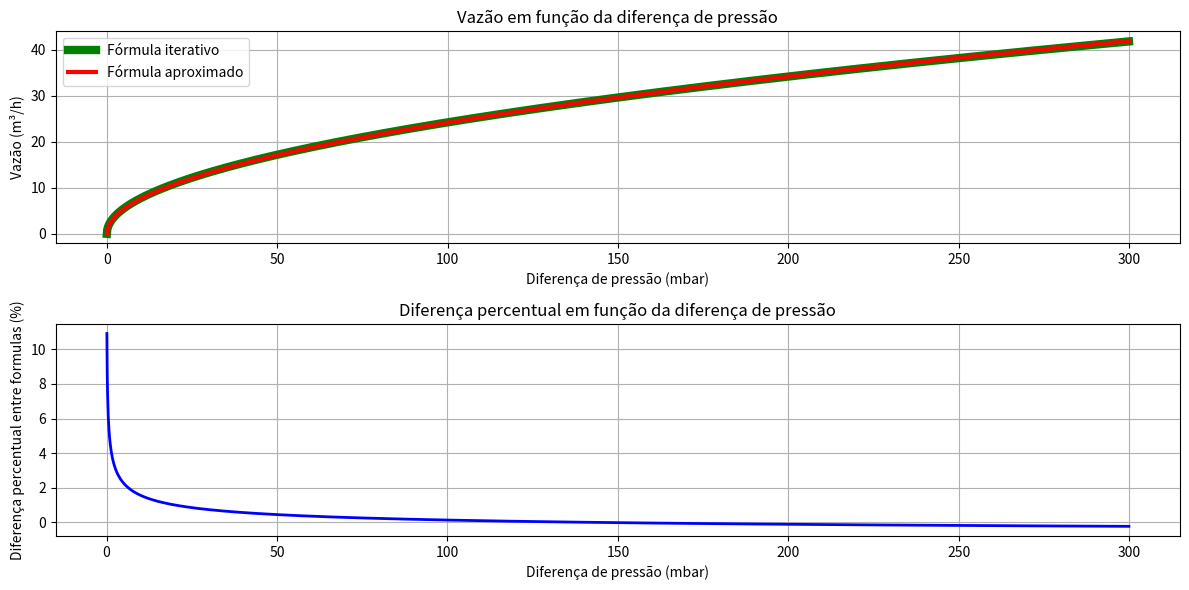

The matplotlib source for this figure:
print("####################################################")
print("####################################################")
print("####                                             ###")
print("####   Cálculo da vazão em função da pressão     ###")
print("####      diferencial da placa de orifício       ###")
print("####          do reator TRIGA IPR-R1             ###")
print("####                                             ###")
print("####                                             ###")
print("####     Autor: Thalles Oliveira Campagnani      ###")
print("####                                             ###")
print("####                                             ###")
print("####################################################")
print("####################################################")
print("")
print("")

import numpy as np
import matplotlib.pyplot as plt

def calc_vazao_aproximado(delta_p, a = 2.417):
    '''
    Função para calcular a vazão aproximada a partir de determinada diferença de pressão nos lados da placa de orifício.
    
    Entradas:
        delta_p (float):    Diferença de pressão em mbar.
        a (float):          Constante de ajuste da função (encontrado por regressão).
        
    Saída:
        Vazão em m³/h (float)
    '''
    return a * np.sqrt(delta_p)
    
    
def calc_vazao_interativo(delta_p, qtd_iteracoes = 5, grafico_iteracoes=False):
    '''
    Função para calcular a vazão a partir de determinada diferença de pressão nos lados da placa de orifício.
    
    Entradas:
        delta_p (float):            Diferença de pressão em mbar.
        qtd_iteracoes (int):        Quantidade de interações para cálculo da velocidade (e consequentimente vazão).
        grafico_iteracoes (bool):   Se verdadeiro, plota gráfico da vazão e velocidade em função de cada iteração para verificar convergência.
        
    Saída:
        Vazão em m³/h (float)
    '''
    
    # Se a diferença de pressão for nula, retorne a vazão como nula sem fazer cálculos (evita divisão por 0)
    if(delta_p==0):
        return 0
    
    ############# Definição de constantes #############
    
    # Diâmetro da tubulação [m]:
    D = 0.068484

    # Diâmetro do orificio da placa em [m]:
    d = 0.05097

    # Densidade do fluxo a montante da placa de orifício em [kg/m³]:
    rho_1 = 994.24      #a 35°C, conforme MILLER (1989)

    # Viscosidade dinâmica do fluido [kg/m]
    mi = 0.000995       #a 35°C, conforme MILLER (1989)
    
    # Razão entre o diâmetro do orifício da placa e o diâmetro da tubulação [adimensional]:
    Beta = d/D

    # Fator de velocidade [admensional]:
    E = (1 - Beta**4)**(-1/2)

    #Relação entre a 'distância da tomada de pressão até o orificio da placa' e o 'diâmetro interno da tubulação'
    L_1 = 0.0254/D   # 1 polegada (distância) convertida em metros = 0.0254
    L_2 = 0.0254/D   # Mesma distância


    ############# Conversão da variável de entrada #############

    # Pressão diferencial através do orifício da placa em [Pa]  <--- Variável que será usada nos cálculos
    # (converte mbar para Pa)
    delta_p_PA = delta_p*100
    
    
    ############# Cálculo iterativo #############

    # Velocidade [m/s]
    u = 50 #Chute inicial

    # Listas para armazenar a sequência de valores de cada iteração
    n_iteracao = []         #número da iteração
    m_dot_sequencia = []
    vazao_sequencia = []
    u_sequencia = []
    nRey_sequencia = []

    # Foi estabelecido 5 iterações no cabeçalho da função como padrão, mas pode ser alterado
    for i in range(0, qtd_iteracoes):
        # Número de Reynolds do escoamento na tubulação
        nRey = u * rho_1 * D / mi

        # Coeficiente de descarga [adimensional]:
        # Equação de Reader-Harris/Gallagher (1998)?
        C = (
            0.5959
            + 0.0312 * Beta**2.1
            - 0.1840 * Beta**8
            + 0.0029 * Beta**2.5 * (10**6/nRey)**0.75
            + 0.0900 * L_1 * Beta**4 * (1-Beta**4)**(-1)
            - 0.0337 * L_2 * Beta**3
            )

        # Fluxo de massa em [kg/s]
        # Equação fornecida por ISO (1980) e DIN (1982)
        m_dot = C * E * np.pi/4 * d**2 * np.sqrt(2 * delta_p_PA * rho_1)
        
        # Vazão [m³/h]
        vazao = m_dot/rho_1*3600
        
        # Adiciona novos valores na sequência
        n_iteracao.append(i)
        m_dot_sequencia.append(m_dot)
        vazao_sequencia.append(vazao)
        u_sequencia.append(u)
        nRey_sequencia.append(nRey)
        
        ######## Fim dessa iteração, aqui já inicia o cálculo para próxima ########
        
        # Calcula nova velocidade
        u = m_dot / (rho_1 * (np.pi/4 * D**2))  # u = m_dot / (rho * A), onde A é a área da tubulação
        
        
    # Plota o gráfico das iterações, caso solicitado
    if (grafico_iteracoes):
        # Plotando os gráficos
        plt.figure(figsize=(12, 6))

        # Subplot da vazão (vazão) de cada iteração
        plt.subplot(1, 2, 1)
        plt.plot(n_iteracao, vazao_sequencia, 'b-', linewidth=2)
        plt.xlabel('Número da iteração')
        plt.ylabel('Vazão (m³/h)')
        plt.title('Vazão vs Iterações')
        plt.grid(True)

        # Subplot da velocidade (u) de cada iteração
        plt.subplot(1, 2, 2)
        plt.plot(n_iteracao, u_sequencia, 'r-', linewidth=2)
        plt.xlabel('Número da iteração')
        plt.ylabel('Velocidade (m/s)')
        plt.title('Velocidade vs Iterações')
        plt.grid(True)

        plt.tight_layout()
        plt.show()

        
    #print("Vazão: ", vazao)
    return vazao


################################################
# Plota gráfico da vazão de 0 a 300 mbar
################################################

# Listas para armazenar sequência de valores
delta_p_sequencia = []
vazao_sequencia = []
aproximação_sequencia = []
diff_sequencia = []

# Usando intervalo de 0.1 para maior precisão no início do gráfico
for delta_p in np.arange(0, 300, 0.1): #300 mbar = 30.000 Pa
    # Calcula vazão usando a função interativa calc_vazao_interativo()
    vazao = calc_vazao_interativo(delta_p)
    
    # Calcula vazão usando a função calc_vazao_aproximado()
    aproximação = calc_vazao_aproximado(delta_p)
    
    # Calcula diferença percentual entre os resultados
    if vazao==0:
        diff = None
    else:
        diff = 100*(vazao-aproximação)/vazao
    
    # Adiciona novos valores na sequência
    delta_p_sequencia.append(delta_p)
    vazao_sequencia.append(vazao)
    aproximação_sequencia.append(aproximação)
    diff_sequencia.append(diff)

# Plotando os gráficos
plt.figure(figsize=(12, 6))

plt.subplot(2, 1, 1)
# Gráfico do fluxo de massa (m_dot)
plt.plot(delta_p_sequencia, vazao_sequencia,       linewidth=6, color="green", label="Fórmula iterativo")
plt.plot(delta_p_sequencia, aproximação_sequencia, linewidth=3, color="red",   label="Fórmula aproximado")
plt.xlabel('Diferença de pressão (mbar)')
plt.ylabel('Vazão (m³/h)')
plt.legend()
plt.title('Vazão em função da diferença de pressão')
plt.grid(True)
plt.tight_layout()

plt.subplot(2, 1, 2)
# Gráfico da diferença percentual entre gráficos
plt.plot(delta_p_sequencia, diff_sequencia, linewidth=2, color='blue', label="Diferença %")
plt.xlabel('Diferença de pressão (mbar)')
plt.ylabel('Diferença percentual entre formulas (%)')
#plt.legend()
plt.title('Diferença percentual em função da diferença de pressão')
plt.grid(True)
plt.tight_layout()
plt.show()


################################################
# Gera tabela com valores na faixa de trabalho
################################################

tabela_deltaP_vazao = []
tabela_deltaP_vazao.append([121.47 , calc_vazao_interativo(121.47)])
tabela_deltaP_vazao.append([131.23 , calc_vazao_interativo(131.23)])
tabela_deltaP_vazao.append([141.46 , calc_vazao_interativo(141.46)])
tabela_deltaP_vazao.append([151.16 , calc_vazao_interativo(151.16)])
tabela_deltaP_vazao.append([163.36 , calc_vazao_interativo(163.36)])
tabela_deltaP_vazao.append([173.21 , calc_vazao_interativo(173.21)])
tabela_deltaP_vazao.append([187.90 , calc_vazao_interativo(187.90)])
tabela_deltaP_vazao.append([194.23 , calc_vazao_interativo(194.23)])
tabela_deltaP_vazao.append([201.60 , calc_vazao_interativo(201.60)])

print("")
print("")
print("")
print("Tabela com valores na faixa de trabalho:")
print("")
print("Pressão |       Vazão")
print("--------|--------------------")
for i in range (0,len(tabela_deltaP_vazao)):
    print(tabela_deltaP_vazao[i][0], "\t| ", tabela_deltaP_vazao[i][1])
print("")
print("")
